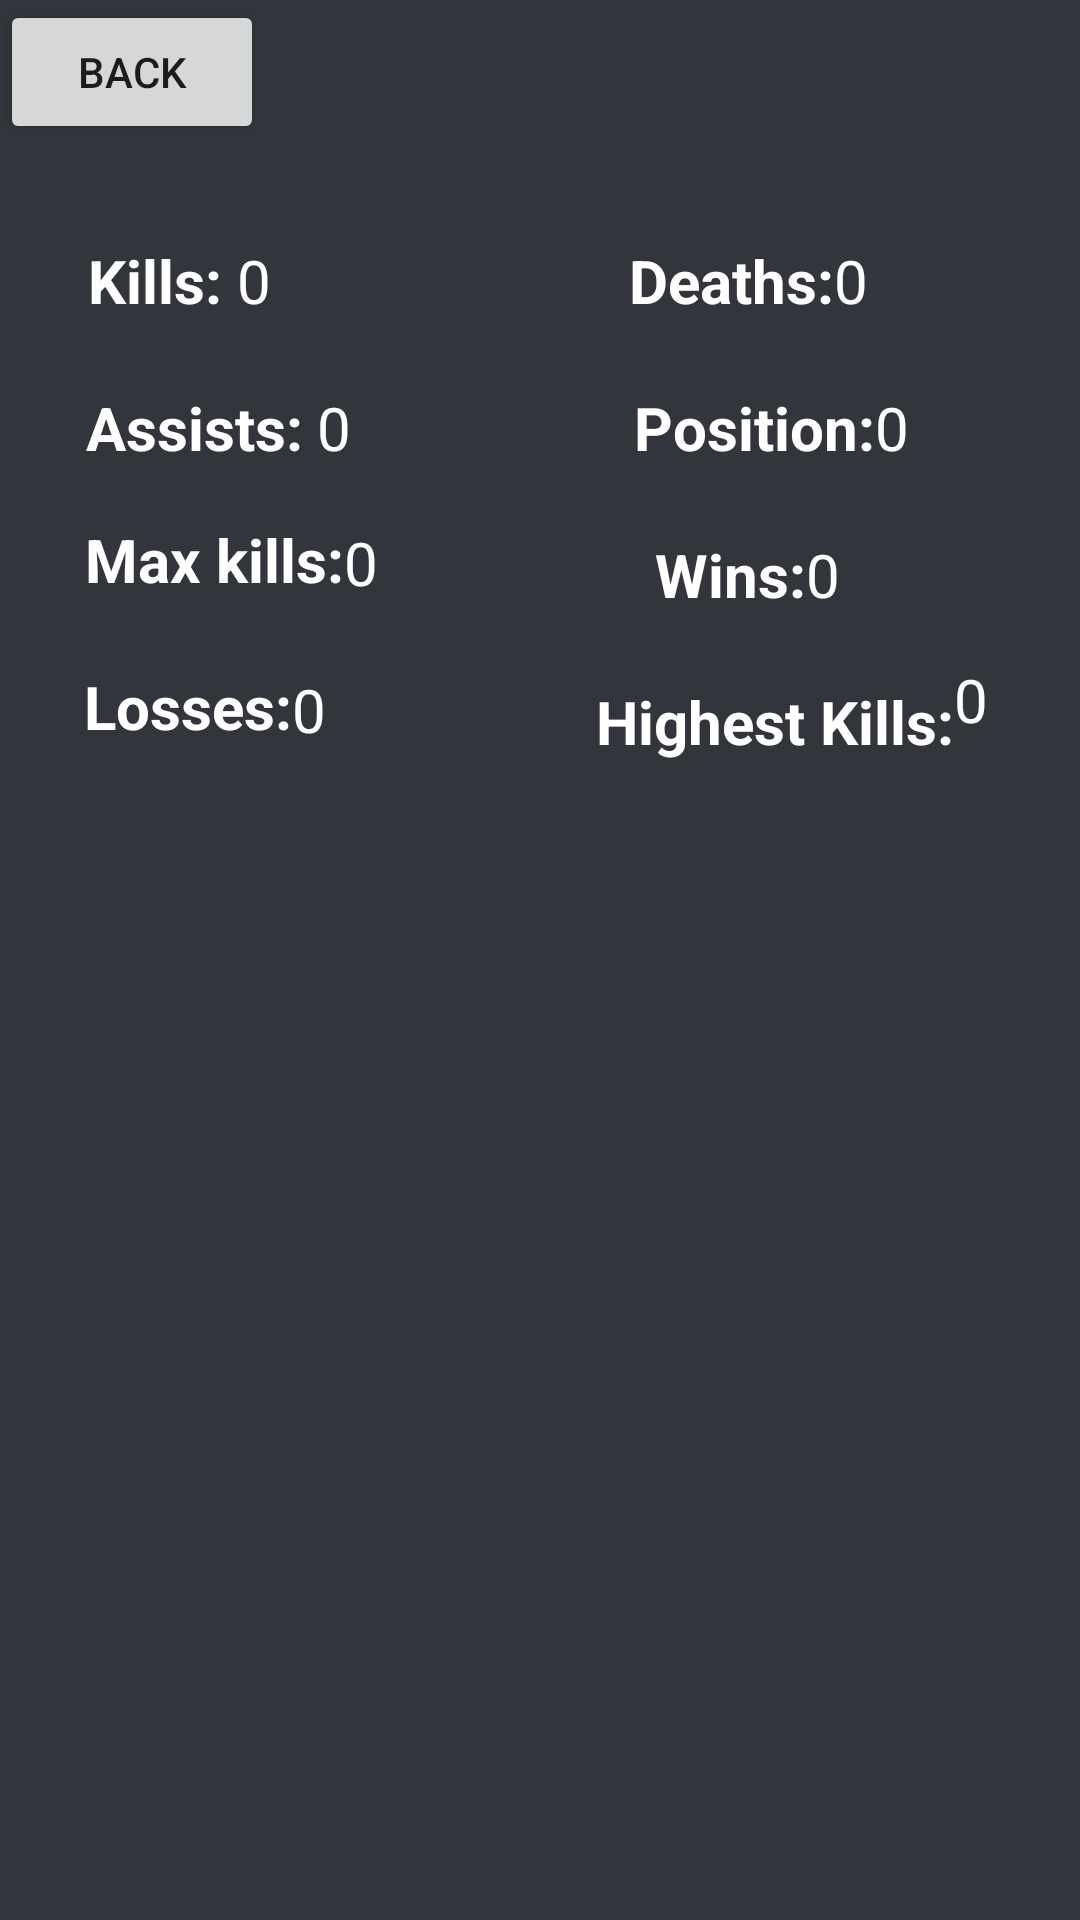

The Android layout XML behind this screen, and the referenced resources:
<!-- AndroidManifest.xml: application theme Theme.CA3app -->
<!-- res/layout/user_info.xml -->
<?xml version="1.0" encoding="utf-8"?>
<androidx.constraintlayout.widget.ConstraintLayout xmlns:android="http://schemas.android.com/apk/res/android"
    xmlns:app="http://schemas.android.com/apk/res-auto"
    xmlns:tools="http://schemas.android.com/tools"
    android:layout_width="match_parent"
    android:layout_height="match_parent"
    android:background="#32353B"
    android:backgroundTint="#32353B">

    <TextView
        android:id="@+id/usernameDisplay"
        android:layout_width="250dp"
        android:layout_height="42dp"
        android:layout_marginStart="72dp"
        android:layout_marginTop="16dp"
        android:gravity="center"
        android:textColor="#FFFFFF"
        android:textSize="24sp"
        android:textStyle="bold"
        app:layout_constraintStart_toStartOf="parent"
        app:layout_constraintTop_toTopOf="parent" />

    <TextView
        android:id="@+id/killsHeader"
        android:layout_width="wrap_content"
        android:layout_height="wrap_content"
        android:layout_marginTop="22dp"
        android:gravity="center"
        android:text="Kills: "
        android:textColor="#FFFFFF"
        android:textSize="20sp"
        android:textStyle="bold"
        app:layout_constraintBottom_toBottomOf="parent"
        app:layout_constraintEnd_toEndOf="parent"
        app:layout_constraintHorizontal_bias="0.094"
        app:layout_constraintStart_toStartOf="parent"
        app:layout_constraintTop_toBottomOf="@+id/usernameDisplay"
        app:layout_constraintVertical_bias="0.0" />

    <TextView
        android:id="@+id/killcount"
        android:layout_width="65dp"
        android:layout_height="27dp"
        android:layout_marginTop="22dp"
        android:gravity="left"
        android:text="0"
        android:textColor="#FFFFFF"
        android:textSize="20sp"
        app:layout_constraintBottom_toBottomOf="parent"
        app:layout_constraintEnd_toEndOf="parent"
        app:layout_constraintHorizontal_bias="0.0"
        app:layout_constraintStart_toEndOf="@+id/killsHeader"
        app:layout_constraintTop_toBottomOf="@+id/usernameDisplay"
        app:layout_constraintVertical_bias="0.0" />

    <TextView
        android:id="@+id/deathsheader"
        android:layout_width="wrap_content"
        android:layout_height="wrap_content"
        android:layout_marginTop="22dp"
        android:gravity="center"
        android:text="Deaths:"
        android:textColor="#FFFFFF"
        android:textSize="20sp"
        android:textStyle="bold"
        app:layout_constraintBottom_toBottomOf="parent"
        app:layout_constraintEnd_toEndOf="parent"
        app:layout_constraintHorizontal_bias="0.445"
        app:layout_constraintStart_toEndOf="@+id/killcount"
        app:layout_constraintTop_toBottomOf="@+id/usernameDisplay"
        app:layout_constraintVertical_bias="0.0" />

    <TextView
        android:id="@+id/deathcount"
        android:layout_width="67dp"
        android:layout_height="27dp"
        android:layout_marginTop="22dp"
        android:gravity="left"
        android:text="0"
        android:textColor="#FFFFFF"
        android:textSize="20sp"
        app:layout_constraintBottom_toBottomOf="parent"
        app:layout_constraintEnd_toEndOf="parent"
        app:layout_constraintHorizontal_bias="0.0"
        app:layout_constraintStart_toEndOf="@+id/deathsheader"
        app:layout_constraintTop_toBottomOf="@+id/usernameDisplay"
        app:layout_constraintVertical_bias="0.0" />

    <TextView
        android:id="@+id/assistsheader"
        android:layout_width="77dp"
        android:layout_height="22dp"
        android:layout_marginTop="22dp"
        android:text="Assists:"
        android:textColor="#FFFFFF"
        android:textSize="20sp"
        android:textStyle="bold"
        app:layout_constraintBottom_toBottomOf="parent"
        app:layout_constraintEnd_toEndOf="parent"
        app:layout_constraintHorizontal_bias="0.101"
        app:layout_constraintStart_toStartOf="parent"
        app:layout_constraintTop_toBottomOf="@+id/killsHeader"
        app:layout_constraintVertical_bias="0.0" />

    <TextView
        android:id="@+id/assistcount"
        android:layout_width="60dp"
        android:layout_height="23dp"
        android:layout_marginTop="22dp"
        android:text="0"
        android:textColor="#FFFFFF"
        android:textSize="20sp"
        app:layout_constraintBottom_toBottomOf="parent"
        app:layout_constraintEnd_toEndOf="parent"
        app:layout_constraintHorizontal_bias="0.0"
        app:layout_constraintStart_toEndOf="@+id/assistsheader"
        app:layout_constraintTop_toBottomOf="@+id/killcount"
        app:layout_constraintVertical_bias="0.0" />

    <TextView
        android:id="@+id/posheader"
        android:layout_width="wrap_content"
        android:layout_height="wrap_content"
        android:layout_marginTop="22dp"
        android:text="Position:"
        android:textColor="#FFFFFF"
        android:textSize="20sp"
        android:textStyle="bold"
        app:layout_constraintBottom_toBottomOf="parent"
        app:layout_constraintEnd_toEndOf="parent"
        app:layout_constraintHorizontal_bias="0.402"
        app:layout_constraintStart_toEndOf="@+id/assistcount"
        app:layout_constraintTop_toBottomOf="@+id/deathsheader"
        app:layout_constraintVertical_bias="0.0" />

    <TextView
        android:id="@+id/position"
        android:layout_width="wrap_content"
        android:layout_height="wrap_content"
        android:layout_marginTop="22dp"
        android:text="0"
        android:textColor="#FFFFFF"
        android:textSize="20sp"
        app:layout_constraintBottom_toBottomOf="parent"
        app:layout_constraintEnd_toEndOf="parent"
        app:layout_constraintHorizontal_bias="0.0"
        app:layout_constraintStart_toEndOf="@+id/posheader"
        app:layout_constraintTop_toBottomOf="@+id/deathcount"
        app:layout_constraintVertical_bias="0.0" />

    <TextView
        android:id="@+id/mkillsheader"
        android:layout_width="wrap_content"
        android:layout_height="wrap_content"
        android:layout_marginTop="22dp"
        android:text="Max kills:"
        android:textColor="#FFFFFF"
        android:textSize="20sp"
        android:textStyle="bold"
        app:layout_constraintBottom_toBottomOf="parent"
        app:layout_constraintEnd_toEndOf="parent"
        app:layout_constraintHorizontal_bias="0.104"
        app:layout_constraintStart_toStartOf="parent"
        app:layout_constraintTop_toBottomOf="@+id/assistsheader"
        app:layout_constraintVertical_bias="0.0" />

    <TextView
        android:id="@+id/mkillscount"
        android:layout_width="75dp"
        android:layout_height="27dp"
        android:layout_marginTop="22dp"
        android:text="0"
        android:textColor="#FFFFFF"
        android:textSize="20sp"
        app:layout_constraintBottom_toBottomOf="parent"
        app:layout_constraintEnd_toEndOf="parent"
        app:layout_constraintHorizontal_bias="0.0"
        app:layout_constraintStart_toEndOf="@+id/mkillsheader"
        app:layout_constraintTop_toBottomOf="@+id/assistcount"
        app:layout_constraintVertical_bias="0.0" />

    <TextView
        android:id="@+id/winsheader"
        android:layout_width="wrap_content"
        android:layout_height="wrap_content"
        android:layout_marginTop="22dp"
        android:text="Wins:"
        android:textColor="#FFFFFF"
        android:textSize="20sp"
        android:textStyle="bold"
        app:layout_constraintBottom_toBottomOf="parent"
        app:layout_constraintEnd_toEndOf="parent"
        app:layout_constraintHorizontal_bias="0.24"
        app:layout_constraintStart_toEndOf="@+id/mkillscount"
        app:layout_constraintTop_toBottomOf="@+id/posheader"
        app:layout_constraintVertical_bias="0.0" />

    <TextView
        android:id="@+id/winscount"
        android:layout_width="wrap_content"
        android:layout_height="wrap_content"
        android:layout_marginTop="22dp"
        android:text="0"
        android:textColor="#FFFFFF"
        android:textSize="20sp"
        app:layout_constraintBottom_toBottomOf="parent"
        app:layout_constraintEnd_toEndOf="parent"
        app:layout_constraintHorizontal_bias="0.0"
        app:layout_constraintStart_toEndOf="@+id/winsheader"
        app:layout_constraintTop_toBottomOf="@+id/posheader"
        app:layout_constraintVertical_bias="0.0" />

    <TextView
        android:id="@+id/lossheader"
        android:layout_width="wrap_content"
        android:layout_height="wrap_content"
        android:layout_marginTop="22dp"
        android:text="Losses:"
        android:textColor="#FFFFFF"
        android:textSize="20sp"
        android:textStyle="bold"
        app:layout_constraintBottom_toBottomOf="parent"
        app:layout_constraintEnd_toEndOf="parent"
        app:layout_constraintHorizontal_bias="0.096"
        app:layout_constraintStart_toStartOf="parent"
        app:layout_constraintTop_toBottomOf="@+id/mkillsheader"
        app:layout_constraintVertical_bias="0.0" />

    <TextView
        android:id="@+id/losscount"
        android:layout_width="wrap_content"
        android:layout_height="wrap_content"
        android:layout_marginTop="22dp"
        android:text="0"
        android:textColor="#FFFFFF"
        android:textSize="20sp"
        app:layout_constraintBottom_toBottomOf="parent"
        app:layout_constraintEnd_toEndOf="parent"
        app:layout_constraintHorizontal_bias="0.0"
        app:layout_constraintStart_toEndOf="@+id/lossheader"
        app:layout_constraintTop_toBottomOf="@+id/mkillscount"
        app:layout_constraintVertical_bias="0.0" />

    <TextView
        android:id="@+id/highestkills"
        android:layout_width="wrap_content"
        android:layout_height="wrap_content"
        android:layout_marginTop="22dp"
        android:text="Highest Kills:"
        android:textColor="#FFFFFF"
        android:textSize="20sp"
        android:textStyle="bold"
        app:layout_constraintBottom_toBottomOf="parent"
        app:layout_constraintEnd_toEndOf="parent"
        app:layout_constraintHorizontal_bias="0.683"
        app:layout_constraintStart_toEndOf="@+id/losscount"
        app:layout_constraintTop_toBottomOf="@+id/winsheader"
        app:layout_constraintVertical_bias="0.0" />

    <TextView
        android:id="@+id/highkillcount"
        android:layout_width="wrap_content"
        android:layout_height="wrap_content"
        android:layout_marginTop="22dp"
        android:text="0"
        android:textColor="#FFFFFF"
        android:textSize="20sp"
        app:layout_constraintBottom_toBottomOf="parent"
        app:layout_constraintEnd_toEndOf="parent"
        app:layout_constraintHorizontal_bias="0.0"
        app:layout_constraintStart_toEndOf="@+id/highestkills"
        app:layout_constraintTop_toBottomOf="@+id/deathcount"
        app:layout_constraintVertical_bias="0.187" />

    <Button
        android:id="@+id/backButton"
        android:layout_width="wrap_content"
        android:layout_height="wrap_content"
        android:onClick="back"
        android:text="Back"
        tools:layout_editor_absoluteX="272dp"
        tools:layout_editor_absoluteY="298dp" />

</androidx.constraintlayout.widget.ConstraintLayout>
<!-- resources referenced by this layout -->
<resources>
  <style name="Theme.CA3app" parent="Theme.MaterialComponents.DayNight.DarkActionBar">
          
          <item name="colorPrimary">@color/purple_500</item>
          <item name="colorPrimaryVariant">@color/purple_700</item>
          <item name="colorOnPrimary">@color/white</item>
          
          <item name="colorSecondary">@color/teal_200</item>
          <item name="colorSecondaryVariant">@color/teal_700</item>
          <item name="colorOnSecondary">@color/black</item>
          
          <item name="android:statusBarColor" tools:targetApi="l">?attr/colorPrimaryVariant</item>
          
      </style>
  <!-- not gathered from this repository: default colours our renderer supplied (Android Studio template values) -->
  <color name="purple_500">#FF6200EE</color>
  <color name="purple_700">#FF3700B3</color>
  <color name="teal_200">#FF03DAC5</color>
  <color name="teal_700">#FF018786</color>
  <color name="black">#FF000000</color>
  <color name="white">#FFFFFFFF</color>
</resources>
